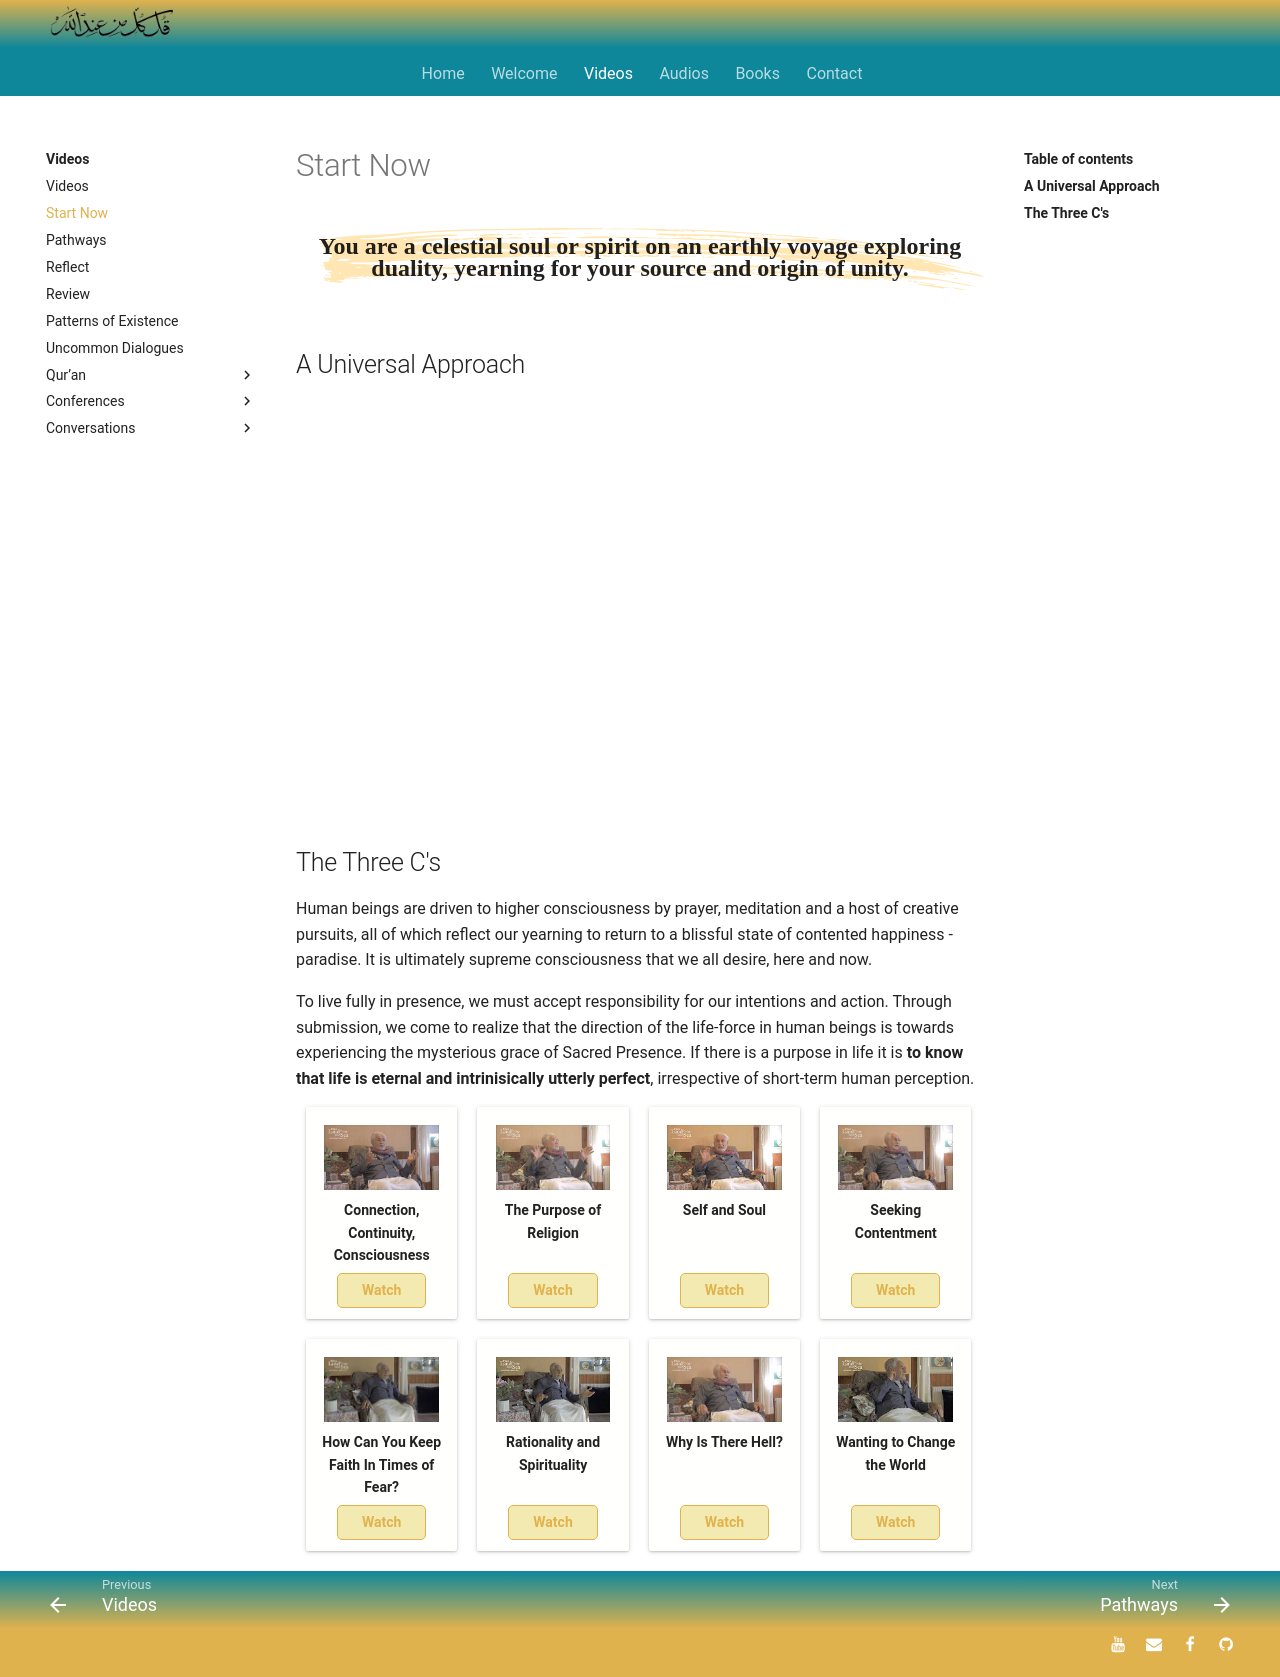

repository: SFH-Foundation/sfhfoundation · page: videos/start-now/index.html · generator: mkdocs

---
title: Start Now
description: A few, short videos which serve as a great starting point for those who are not at all familiar with Shaykh Fadhlalla and his work and teachings.
image: assets/images/07.jpg
---

# Start Now

<div class="callout">
You are a celestial soul or spirit on an earthly voyage exploring duality, yearning for your source and origin of unity.
</div>

## A Universal Approach

<iframe class="video-frame" src="https://www.youtube.com/embed/7DqJ1g2qp_M" title="YouTube video player" frameborder="0" allow="accelerometer; autoplay; clipboard-write; encrypted-media; gyroscope; picture-in-picture" allowfullscreen></iframe>

## The Three C's

Human beings are driven to higher consciousness by prayer, meditation and a host of creative pursuits, all of which reflect our yearning to return to a blissful state of contented happiness - paradise. It is ultimately supreme consciousness that we all desire, here and now.

To live fully in presence, we must accept responsibility for our intentions and action. Through submission, we come to realize that the direction of the life-force in human beings is towards experiencing the mysterious grace of Sacred Presence. If there is a purpose in life it is **to know that life is eternal and intrinisically utterly perfect**, irrespective of short-term human perception.

<div markdown="1" class="card video sidebar center gemoji center-content">

<div markdown="2" class="video-image">
![The Three C's](/assets/video-img/sfh_three_cs.jpg)
</div>

**Connection, Continuity, Consciousness**

<div markdown="3" class="video-link">
<a target="_blank" href="https://www.youtube.com/watch?v=XOBffhHNlpc&list=PL-Swj8fEF85K-au1Gawvi118nW6j9qCh2">Watch</a>
</div>

</div>

<div markdown="1" class="card video sidebar center gemoji center-content">

<div markdown="2" class="video-image">
![Purpose of Religion](/assets/video-img/sfh_purpose_religion.jpg)
</div>

**The Purpose of Religion**

<div markdown="3" class="video-link">
<a target="_blank" href="https://www.youtube.com/watch?v=L9kWeKg5ULo&list=PL-Swj8fEF85K-au1Gawvi118nW6j9qCh2&index=2">Watch</a>
</div>

</div>

<div markdown="1" class="card video sidebar center gemoji center-content">

<div markdown="2" class="video-image">
![Self and Soul](/assets/video-img/sfh_self_soul_wlms.jpg)
</div>

**Self and Soul**

<div markdown="3" class="video-link">
<a target="_blank" href="https://www.youtube.com/watch?v=NyR-pKLxXcw&list=PL-Swj8fEF85K-au1Gawvi118nW6j9qCh2&index=3">Watch</a>
</div>

</div>

<div markdown="1" class="card video sidebar center gemoji center-content">

<div markdown="2" class="video-image">
![Seeking Contentment](/assets/video-img/sfh_seek_content.jpg)
</div>

**Seeking Contentment**

<div markdown="3" class="video-link">
<a target="_blank" href="https://www.youtube.com/watch?v=TQ46eibAy6o&list=PL-Swj8fEF85K-au1Gawvi118nW6j9qCh2&index=4">Watch</a>
</div>

</div>

<div markdown="1" class="card video sidebar center gemoji center-content">

<div markdown="2" class="video-image">
![Faith and Fear](/assets/video-img/sfh_faith_fear.jpg)
</div>

**How Can You Keep Faith In Times of Fear?**

<div markdown="3" class="video-link">
<a target="_blank" href="https://www.youtube.com/watch?v=Dm9nNnuaIhw&list=PL-Swj8fEF85K-au1Gawvi118nW6j9qCh2&index=6">Watch</a>
</div>

</div>

<div markdown="1" class="card video sidebar center gemoji center-content">

<div markdown="2" class="video-image">
![Rationality and Spirituality](/assets/video-img/sfh_rational_spirit.jpg)
</div>

**Rationality and Spirituality**

<div markdown="3" class="video-link">
<a target="_blank" href="https://www.youtube.com/watch?v=fiwff43WebA&list=PL-Swj8fEF85K-au1Gawvi118nW6j9qCh2&index=7">Watch</a>
</div>

</div>

<div markdown="1" class="card video sidebar center gemoji center-content">

<div markdown="2" class="video-image">
![Why Hell?](/assets/video-img/sfh_seek_content.jpg)
</div>

**Why Is There Hell?**

<div markdown="3" class="video-link">
<a target="_blank" href="https://www.youtube.com/watch?v=mF8t83iK8es&list=PL-Swj8fEF85K-au1Gawvi118nW6j9qCh2&index=8">Watch</a>
</div>

</div>

<div markdown="1" class="card video sidebar center gemoji center-content">

<div markdown="2" class="video-image">
![Wanting to Change the World](/assets/video-img/sfh_world_change.jpg)
</div>

**Wanting to Change the World**

<div markdown="3" class="video-link">
<a target="_blank" href="https://www.youtube.com/watch?v=1kXmg0MilK4&list=PL-Swj8fEF85K-au1Gawvi118nW6j9qCh2&index=9">Watch</a>
</div>

</div>
